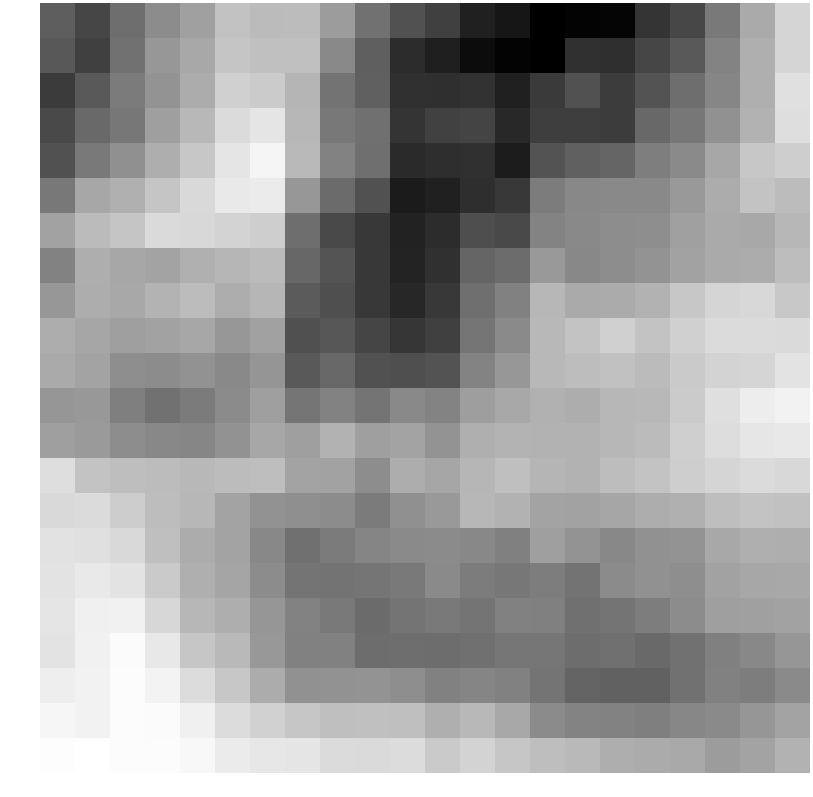

The file beside this chart, header and first rows:
-0.028488, -0.406357, 0.236038, 0.707058, 1.026855, 1.568991, 1.455395, 1.468803, 0.956939, 0.290562, -0.242191, -0.504805, -1.013166, -1.183583, -1.538869, -1.483108, -1.451078, -0.693901, -0.399596, 0.401860, 1.196338, 1.883413
-0.1216, -0.5016, 0.2952, 0.885, 1.15, 1.62, 1.534, 1.543, 0.6673, -0.01448, -0.8102, -1.029, -1.336, -1.485, -1.528, -0.7543, -0.7801, -0.4046, -0.08711, 0.5737, 1.276, 1.882
-0.587, -0.08766, 0.4355, 0.8364, 1.221, 1.794, 1.722, 1.371, 0.3038, 0.005577, -0.7703, -0.786, -0.7282, -1.001, -0.6051, -0.2189, -0.5666, -0.1983, 0.2305, 0.6097, 1.267, 2.059
-0.3661, 0.1593, 0.3714, 1.018, 1.411, 1.965, 2.13, 1.398, 0.3937, 0.2592, -0.6948, -0.487, -0.4453, -0.8843, -0.5325, -0.5373, -0.5787, 0.1329, 0.3791, 0.786, 1.321, 2.014
-0.234, 0.4224, 0.7665, 1.245, 1.647, 2.14, 2.384, 1.426, 0.5472, 0.2452, -0.8558, -0.7904, -0.7409, -1.079, -0.2101, 0.008238, 0.08493, 0.4782, 0.6721, 1.141, 1.658, 1.77
0.3944, 1.148, 1.292, 1.623, 1.933, 2.2, 2.226, 0.8873, 0.1743, -0.2249, -1.094, -1.023, -0.7925, -0.6194, 0.4561, 0.6476, 0.6578, 0.6569, 0.9164, 1.213, 1.591, 1.474
1.065, 1.454, 1.62, 1.949, 1.923, 1.836, 1.762, 0.2301, -0.368, -0.6123, -0.989, -0.8136, -0.2897, -0.3448, 0.5581, 0.6686, 0.724, 0.7348, 1.032, 1.185, 1.158, 1.389
0.543, 1.259, 1.14, 1.096, 1.277, 1.388, 1.462, 0.1114, -0.1864, -0.6118, -0.9681, -0.7549, 0.07859, 0.1972, 0.9088, 0.6383, 0.7198, 0.8399, 1.065, 1.194, 1.22, 1.492
0.8897, 1.244, 1.162, 1.347, 1.47, 1.23, 1.383, -0.07896, -0.2659, -0.6215, -0.9127, -0.618, 0.247, 0.531, 1.403, 1.184, 1.199, 1.309, 1.646, 1.878, 1.918, 1.664
1.229, 1.121, 1.011, 1.066, 1.136, 0.8776, 1.039, -0.2474, -0.132, -0.4294, -0.6625, -0.4996, 0.3442, 0.6722, 1.411, 1.588, 1.789, 1.6, 1.796, 1.978, 1.974, 1.962
1.182, 1.084, 0.7464, 0.7116, 0.8116, 0.6645, 0.8555, -0.1018, 0.136, -0.2126, -0.2668, -0.1971, 0.5705, 0.8795, 1.411, 1.495, 1.552, 1.453, 1.708, 1.865, 1.881, 2.109
0.8638, 0.8963, 0.5055, 0.2946, 0.4384, 0.7, 1.008, 0.3363, 0.542, 0.3253, 0.6623, 0.5687, 1.002, 1.149, 1.301, 1.243, 1.396, 1.406, 1.709, 2.039, 2.258, 2.343
1.006, 0.9253, 0.7249, 0.6414, 0.6163, 0.8025, 1.139, 1.011, 1.321, 1.011, 1.079, 0.8294, 1.27, 1.352, 1.315, 1.317, 1.404, 1.458, 1.779, 2.008, 2.146, 2.178
2.018, 1.596, 1.503, 1.476, 1.407, 1.482, 1.501, 1.072, 1.053, 0.7204, 1.229, 1.13, 1.38, 1.528, 1.37, 1.32, 1.485, 1.595, 1.758, 1.872, 1.966, 1.925
1.947, 1.972, 1.756, 1.495, 1.392, 1.072, 0.7983, 0.7546, 0.7119, 0.4303, 0.77, 0.9177, 1.395, 1.318, 1.073, 1.063, 1.124, 1.232, 1.277, 1.502, 1.611, 1.551
2.087, 2.055, 1.933, 1.532, 1.226, 1.099, 0.6376, 0.2631, 0.4446, 0.5958, 0.6688, 0.6993, 0.6479, 0.5213, 1.013, 0.8264, 0.6452, 0.795, 0.8166, 1.155, 1.262, 1.256
2.12, 2.197, 2.105, 1.701, 1.276, 1.102, 0.7154, 0.3216, 0.3041, 0.3389, 0.4156, 0.6747, 0.4461, 0.3652, 0.4712, 0.3016, 0.6867, 0.7882, 0.7405, 1.056, 1.138, 1.162
2.133, 2.302, 2.321, 1.9, 1.403, 1.257, 0.8722, 0.5547, 0.4157, 0.1771, 0.3198, 0.4223, 0.3276, 0.5283, 0.5194, 0.2585, 0.3223, 0.4664, 0.7099, 1.014, 1.025, 1.066
2.094, 2.329, 2.484, 2.173, 1.63, 1.435, 0.9045, 0.5361, 0.5376, 0.2146, 0.2326, 0.2194, 0.2604, 0.358, 0.3503, 0.2089, 0.2607, 0.1655, 0.2993, 0.517, 0.6401, 0.8666
2.27, 2.333, 2.494, 2.367, 1.994, 1.658, 1.227, 0.7816, 0.8054, 0.8168, 0.7335, 0.5272, 0.5988, 0.5325, 0.3224, 0.06256, 0.01811, 0.01338, 0.287, 0.5306, 0.4716, 0.6781
2.398, 2.347, 2.495, 2.49, 2.313, 1.996, 1.809, 1.644, 1.521, 1.534, 1.518, 1.269, 1.419, 1.153, 0.6916, 0.5792, 0.5526, 0.4947, 0.6297, 0.6841, 0.8727, 1.081
2.511, 2.556, 2.501, 2.493, 2.436, 2.23, 2.156, 2.136, 1.967, 1.961, 1.983, 1.706, 1.851, 1.634, 1.505, 1.427, 1.245, 1.205, 1.168, 0.969, 1.093, 1.312
